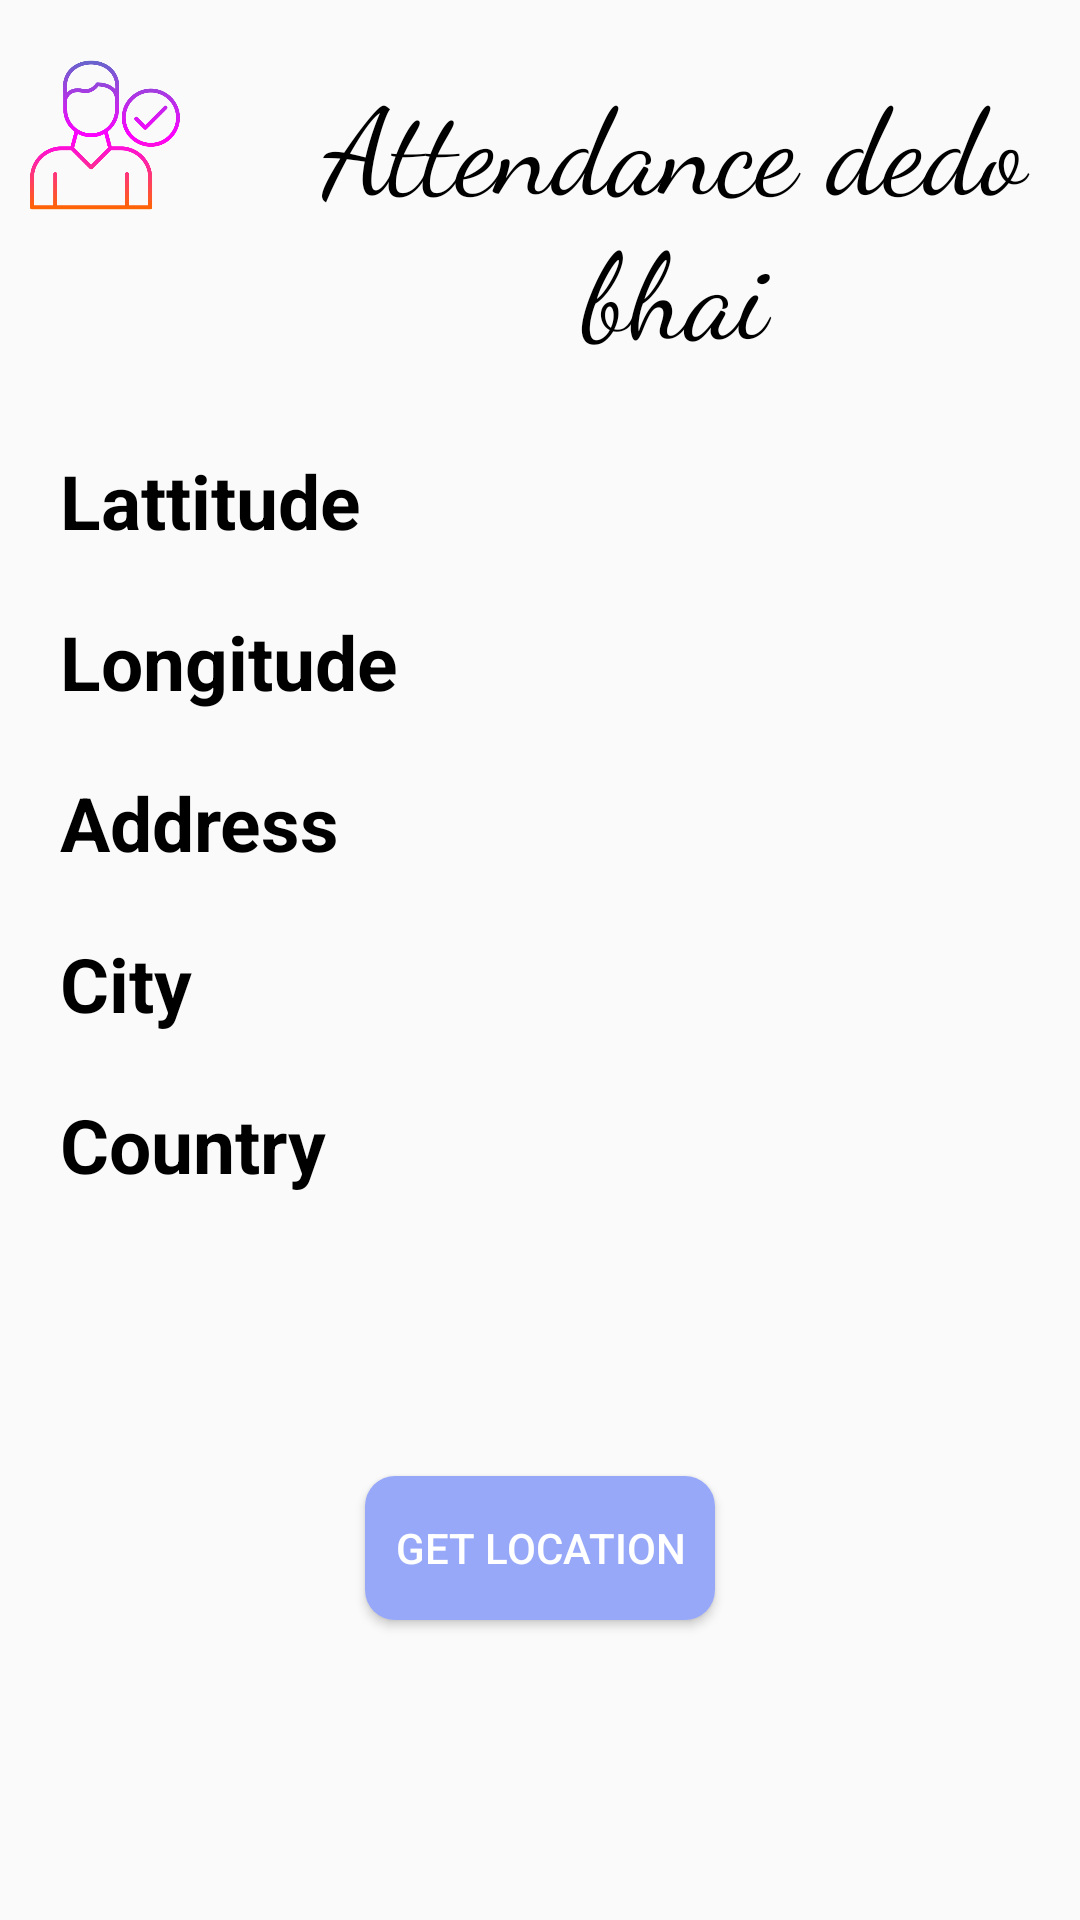

Write the Android layout XML for this screen, with the resource values it uses.
<!-- AndroidManifest.xml: application theme Theme.AttendanceMontering -->
<!-- res/layout/activity_main.xml -->
<?xml version="1.0" encoding="utf-8"?>
<RelativeLayout xmlns:android="http://schemas.android.com/apk/res/android"
    xmlns:app="http://schemas.android.com/apk/res-auto"
    xmlns:tools="http://schemas.android.com/tools"
    android:layout_width="match_parent"
    android:layout_height="match_parent"
    tools:context=".MainActivity">

    <ImageView
        android:layout_width="50dp"
        android:layout_height="50dp"
        android:layout_marginTop="20dp"
        android:layout_marginStart="10dp"
        android:src="@drawable/logo"
        />

    <TextView
        android:layout_width="wrap_content"
        android:layout_height="wrap_content"
        android:textAlignment="center"
        android:text="Attendance dedo bhai"
        android:fontFamily="cursive"
        android:textColor="@color/black"
        android:layout_marginTop="20dp"
        android:layout_marginStart="90dp"
        android:textSize="40dp"/>


    <Button
        android:layout_width="wrap_content"
        android:layout_height="wrap_content"
        android:id="@+id/getLocation"
        android:text="Get Location"
        android:textColor="@color/white"
        android:background="@drawable/btnback"
        android:padding="10dp"
        android:layout_centerHorizontal="true"
        android:layout_alignParentBottom="true"
        android:layout_marginBottom="100dp"/>

    <TextView
        android:layout_width="wrap_content"
        android:layout_height="wrap_content"
        android:id="@+id/lattitude"
        android:text="Lattitude"
        android:textSize="25dp"
        android:layout_marginTop="150dp"
        android:layout_marginStart="20dp"
        android:layout_marginBottom="20dp"
        android:textStyle="bold"
        android:textColor="@color/black"/>

    <TextView
        android:layout_width="wrap_content"
        android:layout_height="wrap_content"
        android:id="@+id/longitude"
        android:layout_alignStart="@id/lattitude"
        android:layout_below="@+id/lattitude"
        android:text="Longitude"
        android:textSize="25dp"
        android:layout_marginBottom="20dp"
        android:textStyle="bold"
        android:textColor="@color/black"/>

    <TextView
        android:layout_width="wrap_content"
        android:layout_height="wrap_content"
        android:id="@+id/address"
        android:layout_alignStart="@id/lattitude"
        android:layout_below="@+id/longitude"
        android:text="Address"
        android:textSize="25dp"
        android:layout_marginBottom="20dp"
        android:textStyle="bold"
        android:textColor="@color/black"/>

    <TextView
        android:layout_width="wrap_content"
        android:layout_height="wrap_content"
        android:id="@+id/city"
        android:layout_alignStart="@id/lattitude"
        android:layout_below="@+id/address"
        android:text="City"
        android:textSize="25dp"
        android:layout_marginBottom="20dp"
        android:textStyle="bold"
        android:textColor="@color/black"/>

    <TextView
        android:layout_width="wrap_content"
        android:layout_height="wrap_content"
        android:id="@+id/country"
        android:layout_alignStart="@id/lattitude"
        android:layout_below="@+id/city"
        android:text="Country"
        android:textSize="25dp"
        android:layout_marginBottom="20dp"
        android:textStyle="bold"
        android:textColor="@color/black"/>
</RelativeLayout>
<!-- resources referenced by this layout -->
<resources>
  <color name="black">#FF000000</color>
  <color name="white">#FFFFFFFF</color>
  <!-- drawable btnback (drawable) -->
  <?xml version="1.0" encoding="utf-8"?>
  <shape xmlns:android="http://schemas.android.com/apk/res/android">
  <solid android:color="@color/logreg"/>
      <corners android:topRightRadius="10dp" android:topLeftRadius="10dp" android:bottomRightRadius="10dp" android:bottomLeftRadius="10dp" />
  </shape>
  <!-- drawable logo: png bitmap (drawable, 32226 bytes) -->
  <style name="Theme.AttendanceMontering" parent="Base.Theme.AttendanceMontering" />
  <color name="logreg">#98A8F8</color>
  <style name="Base.Theme.AttendanceMontering" parent="Theme.AppCompat.DayNight.NoActionBar">
          
          
  
  
      </style>
</resources>
